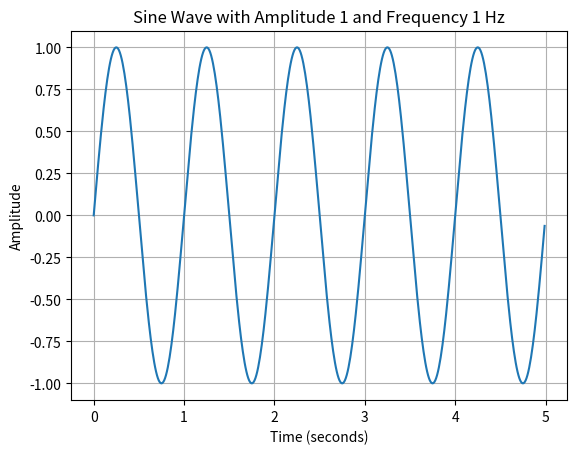

This figure's Python source:
import numpy as np
import matplotlib.pyplot as plt


# Define parameters
amplitude = 1
frequency = 1  # in Hz
time_period = 1 / frequency  # one complete cycle
# sampling_rate = 1000  # samples per second
t = np.arange(0, 5, 0.01)  # time vector from 0 to 5 seconds with 0.01 second intervals


# Generate sine wave
sine_wave = amplitude * np.sin(2*np.pi*frequency * t)


# Plot sine wave
plt.plot(t, sine_wave)
plt.title('Sine Wave with Amplitude 1 and Frequency 1 Hz')
plt.xlabel('Time (seconds)')
plt.ylabel('Amplitude')
plt.grid(True)
plt.show()


